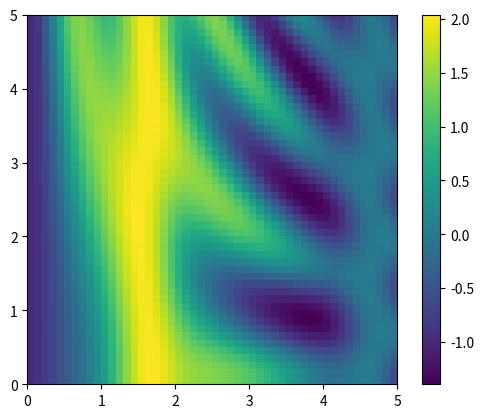

This chart was generated by the following Python code:
#!python3
import numpy as np
import random
import matplotlib.pyplot as plt
x=np.linspace(0,5,50)
y=np.linspace(0,5,50)[:,np.newaxis]
z=np.sin(x)**10+np.cos(3+y*x)*np.cos(x)+np.sin(x)
plt.imshow(z,origin='lower',extent=[0,5,0,5],cmap='viridis')
plt.colorbar()
plt.show()
